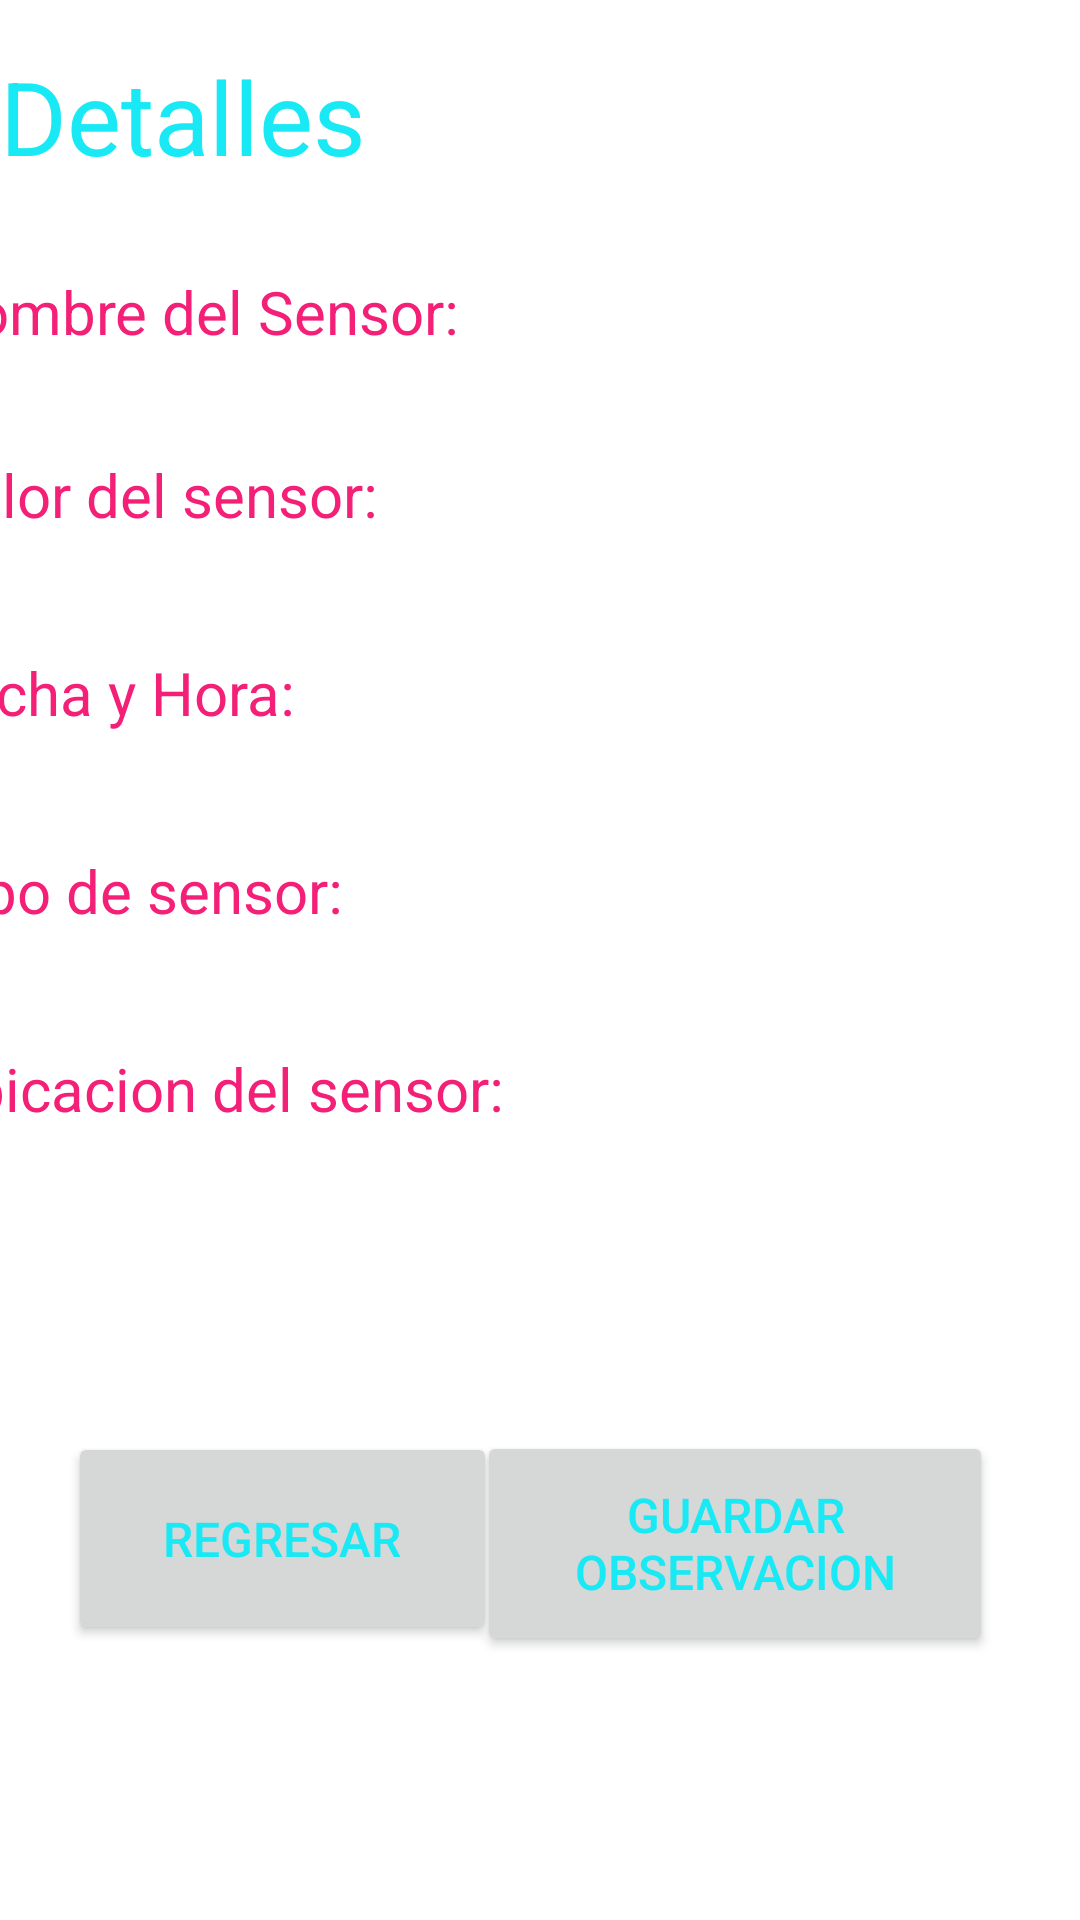

Produce the Android XML layout that renders to this screen, including the resource entries it uses.
<!-- AndroidManifest.xml: application theme Theme.SistemaAlarma -->
<!-- res/layout/activity_mostrar_detalles.xml -->
<?xml version="1.0" encoding="utf-8"?>
<androidx.constraintlayout.widget.ConstraintLayout xmlns:android="http://schemas.android.com/apk/res/android"
    xmlns:app="http://schemas.android.com/apk/res-auto"
    xmlns:tools="http://schemas.android.com/tools"
    android:layout_width="match_parent"
    android:layout_height="match_parent"
    android:windowSoftInputMode="adjustPan"
    tools:context=".MostrarDetalles">

    <TextView
        android:id="@+id/textView"
        android:layout_width="match_parent"
        android:layout_height="wrap_content"
        android:layout_marginTop="16dp"
        android:text="Detalles"
        android:textColor="#19E9F5"
        android:textSize="34sp"
        app:layout_constraintEnd_toEndOf="parent"
        app:layout_constraintHorizontal_bias="0.0"
        app:layout_constraintStart_toStartOf="parent"
        app:layout_constraintTop_toTopOf="parent" />

    <Button
        android:id="@+id/btnRegresar2"
        android:layout_width="143dp"
        android:layout_height="71dp"
        android:onClick="regresar"
        android:text="Regresar"
        android:textColor="#19E9F5"
        android:textSize="16sp"
        app:layout_constraintBottom_toBottomOf="parent"
        app:layout_constraintEnd_toEndOf="parent"
        app:layout_constraintHorizontal_bias="0.104"
        app:layout_constraintStart_toStartOf="parent"
        app:layout_constraintTop_toTopOf="parent"
        app:layout_constraintVertical_bias="0.839" />

    <Button
        android:id="@+id/btnGuardarObservacion"
        android:layout_width="172dp"
        android:layout_height="75dp"
        android:onClick="guardarObservacion"
        android:text="Guardar Observacion"
        android:textColor="#19E9F5"
        android:textSize="16sp"
        app:layout_constraintBottom_toBottomOf="parent"
        app:layout_constraintEnd_toEndOf="parent"
        app:layout_constraintHorizontal_bias="0.845"
        app:layout_constraintStart_toStartOf="parent"
        app:layout_constraintTop_toTopOf="parent"
        app:layout_constraintVertical_bias="0.844" />

    <ScrollView
        android:id="@+id/scrollView2"
        android:layout_width="406dp"
        android:layout_height="294dp"
        android:layout_marginTop="29dp"
        app:layout_constraintEnd_toEndOf="parent"
        app:layout_constraintStart_toStartOf="parent"
        app:layout_constraintTop_toBottomOf="@+id/textView">

        <LinearLayout
            android:layout_width="match_parent"
            android:layout_height="wrap_content"
            android:orientation="vertical">

            <TextView
                android:id="@+id/textViewNS1"
                android:layout_width="wrap_content"
                android:layout_height="wrap_content"
                android:text="Nombre del Sensor:"
                android:textColor="#F42078"
                android:textSize="20sp" />

            <TextView
                android:id="@+id/textViewNombreSensor"
                android:layout_width="match_parent"
                android:layout_height="34dp"
                android:textColor="#19E9F5"
                android:textSize="24sp" />

            <TextView
                android:id="@+id/textViewVS1"
                android:layout_width="wrap_content"
                android:layout_height="wrap_content"
                android:text="Valor del sensor:"
                android:textColor="#F42078"
                android:textSize="20sp" />

            <TextView
                android:id="@+id/textViewValorSensor"
                android:layout_width="match_parent"
                android:layout_height="39dp"
                android:textColor="#19E9F5"
                android:textSize="24sp" />

            <TextView
                android:id="@+id/textView3"
                android:layout_width="wrap_content"
                android:layout_height="wrap_content"
                android:text="Fecha y Hora:"
                android:textColor="#F42078"
                android:textSize="20sp" />

            <TextView
                android:id="@+id/textViewFechaHora"
                android:layout_width="match_parent"
                android:layout_height="39dp"
                android:textColor="#19E9F5"
                android:textSize="24sp" />

            <TextView
                android:id="@+id/textView4"
                android:layout_width="wrap_content"
                android:layout_height="wrap_content"
                android:text="Tipo de sensor:"
                android:textColor="#F42078"
                android:textSize="20sp" />

            <TextView
                android:id="@+id/textViewTipoSensor"
                android:layout_width="match_parent"
                android:layout_height="39dp"
                android:textColor="#19E9F5"
                android:textSize="24sp" />

            <TextView
                android:id="@+id/textView5"
                android:layout_width="wrap_content"
                android:layout_height="wrap_content"
                android:text="Ubicacion del sensor:"
                android:textColor="#F42078"
                android:textSize="20sp" />

            <TextView
                android:id="@+id/textViewUbicacionSensor"
                android:layout_width="match_parent"
                android:layout_height="39dp"
                android:textColor="#19E9F5"
                android:textSize="24sp" />

            <TextView
                android:id="@+id/textView6"
                android:layout_width="wrap_content"
                android:layout_height="wrap_content"
                android:text="Observacion"
                android:textColor="#F42078"
                android:textSize="20sp" />

            <EditText
                android:id="@+id/editTextObservacion"
                android:layout_width="match_parent"
                android:layout_height="wrap_content"
                android:textColor="#19E9F5"
                android:textSize="24sp"
                tools:ignore="SpeakableTextPresentCheck" />

        </LinearLayout>
    </ScrollView>

</androidx.constraintlayout.widget.ConstraintLayout>
<!-- resources referenced by this layout -->
<resources>
  <style name="Theme.SistemaAlarma" parent="Theme.MaterialComponents.DayNight.DarkActionBar">
          
          <item name="colorPrimary">@color/purple_500</item>
          <item name="colorPrimaryVariant">@color/purple_700</item>
          <item name="colorOnPrimary">@color/white</item>
          
          <item name="colorSecondary">@color/teal_200</item>
          <item name="colorSecondaryVariant">@color/teal_700</item>
          <item name="colorOnSecondary">@color/black</item>
          
          <item name="android:statusBarColor" tools:targetApi="l">?attr/colorPrimaryVariant</item>
          
      </style>
  <!-- not gathered from this repository: default colours our renderer supplied (Android Studio template values) -->
  <color name="purple_500">#FF6200EE</color>
  <color name="purple_700">#FF3700B3</color>
  <color name="teal_200">#FF03DAC5</color>
  <color name="teal_700">#FF018786</color>
  <color name="black">#FF000000</color>
  <color name="white">#FFFFFFFF</color>
</resources>
